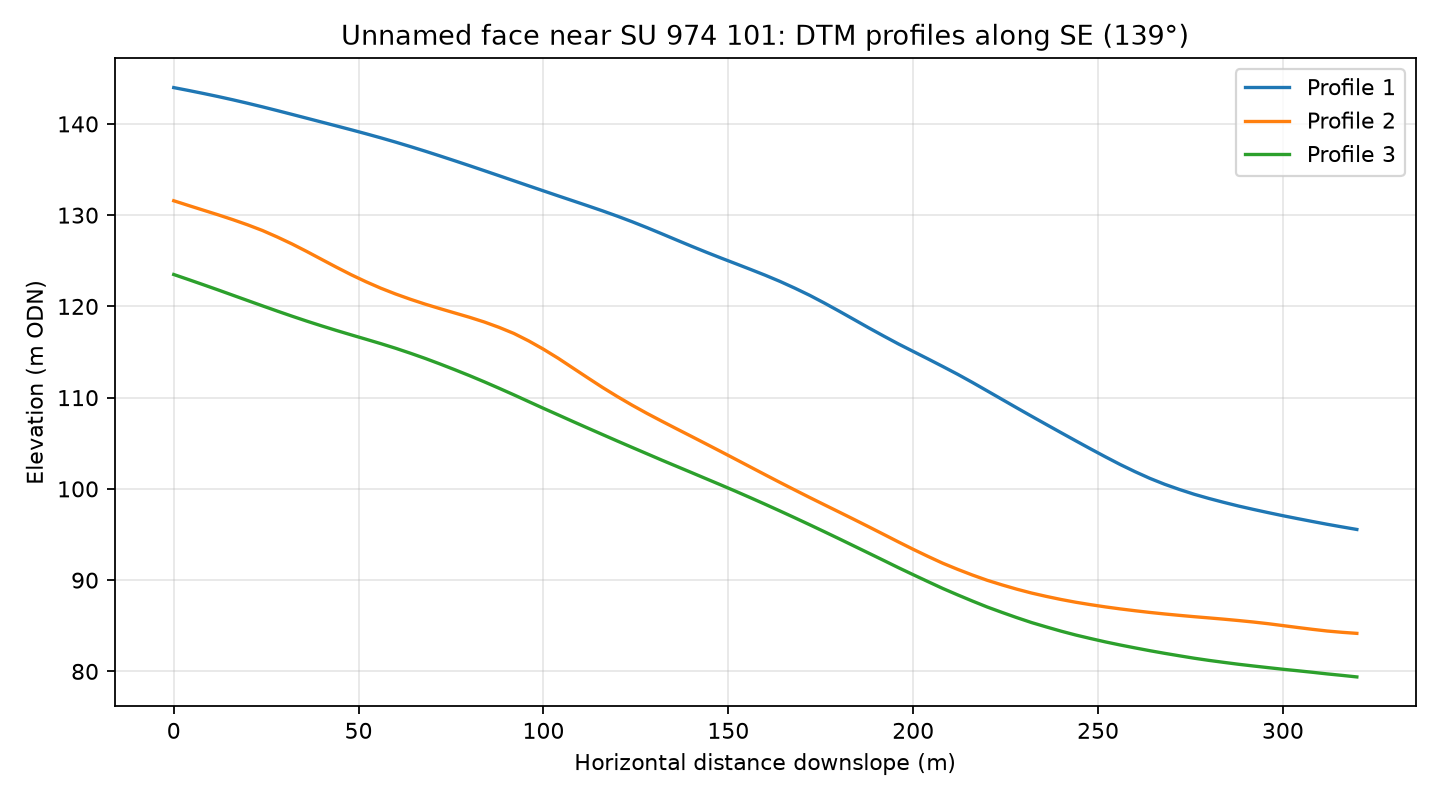

Values plotted in this chart, from the file beside it:
profile, distance_m, elevation_m
1, 0.0, 144
1, 4.0, 143.7
1, 8.0, 143.3
1, 12.0, 143
1, 16.0, 142.6
1, 20.0, 142.3
1, 24.0, 141.9
1, 28.0, 141.5
1, 32.0, 141
1, 36.0, 140.6
1, 40.0, 140.2
1, 44.0, 139.8
1, 48.0, 139.4
1, 52.0, 138.9
1, 56.0, 138.5
1, 60.0, 138
1, 64.0, 137.5
1, 68.0, 137
1, 72.0, 136.5
1, 76.0, 136
1, 80.0, 135.4
1, 84.0, 134.9
1, 88.0, 134.3
1, 92.0, 133.8
1, 96.0, 133.2
1, 100.0, 132.7
1, 104.0, 132.1
1, 108.0, 131.6
1, 112.0, 131
1, 116.0, 130.5
1, 120.0, 129.9
1, 124.0, 129.3
1, 128.0, 128.6
1, 132.0, 128
1, 136.0, 127.3
1, 140.0, 126.6
1, 144.0, 125.9
1, 148.0, 125.3
1, 152.0, 124.7
1, 156.0, 124.1
1, 160.0, 123.4
1, 164.0, 122.7
1, 168.0, 122
1, 172.0, 121.2
1, 176.0, 120.4
1, 180.0, 119.5
1, 184.0, 118.6
1, 188.0, 117.6
1, 192.0, 116.8
1, 196.0, 115.9
1, 200.0, 115.1
1, 204.0, 114.2
1, 208.0, 113.4
1, 212.0, 112.6
1, 216.0, 111.7
1, 220.0, 110.7
1, 224.0, 109.8
1, 228.0, 108.9
1, 232.0, 108
1, 236.0, 107.1
... 183 more rows
